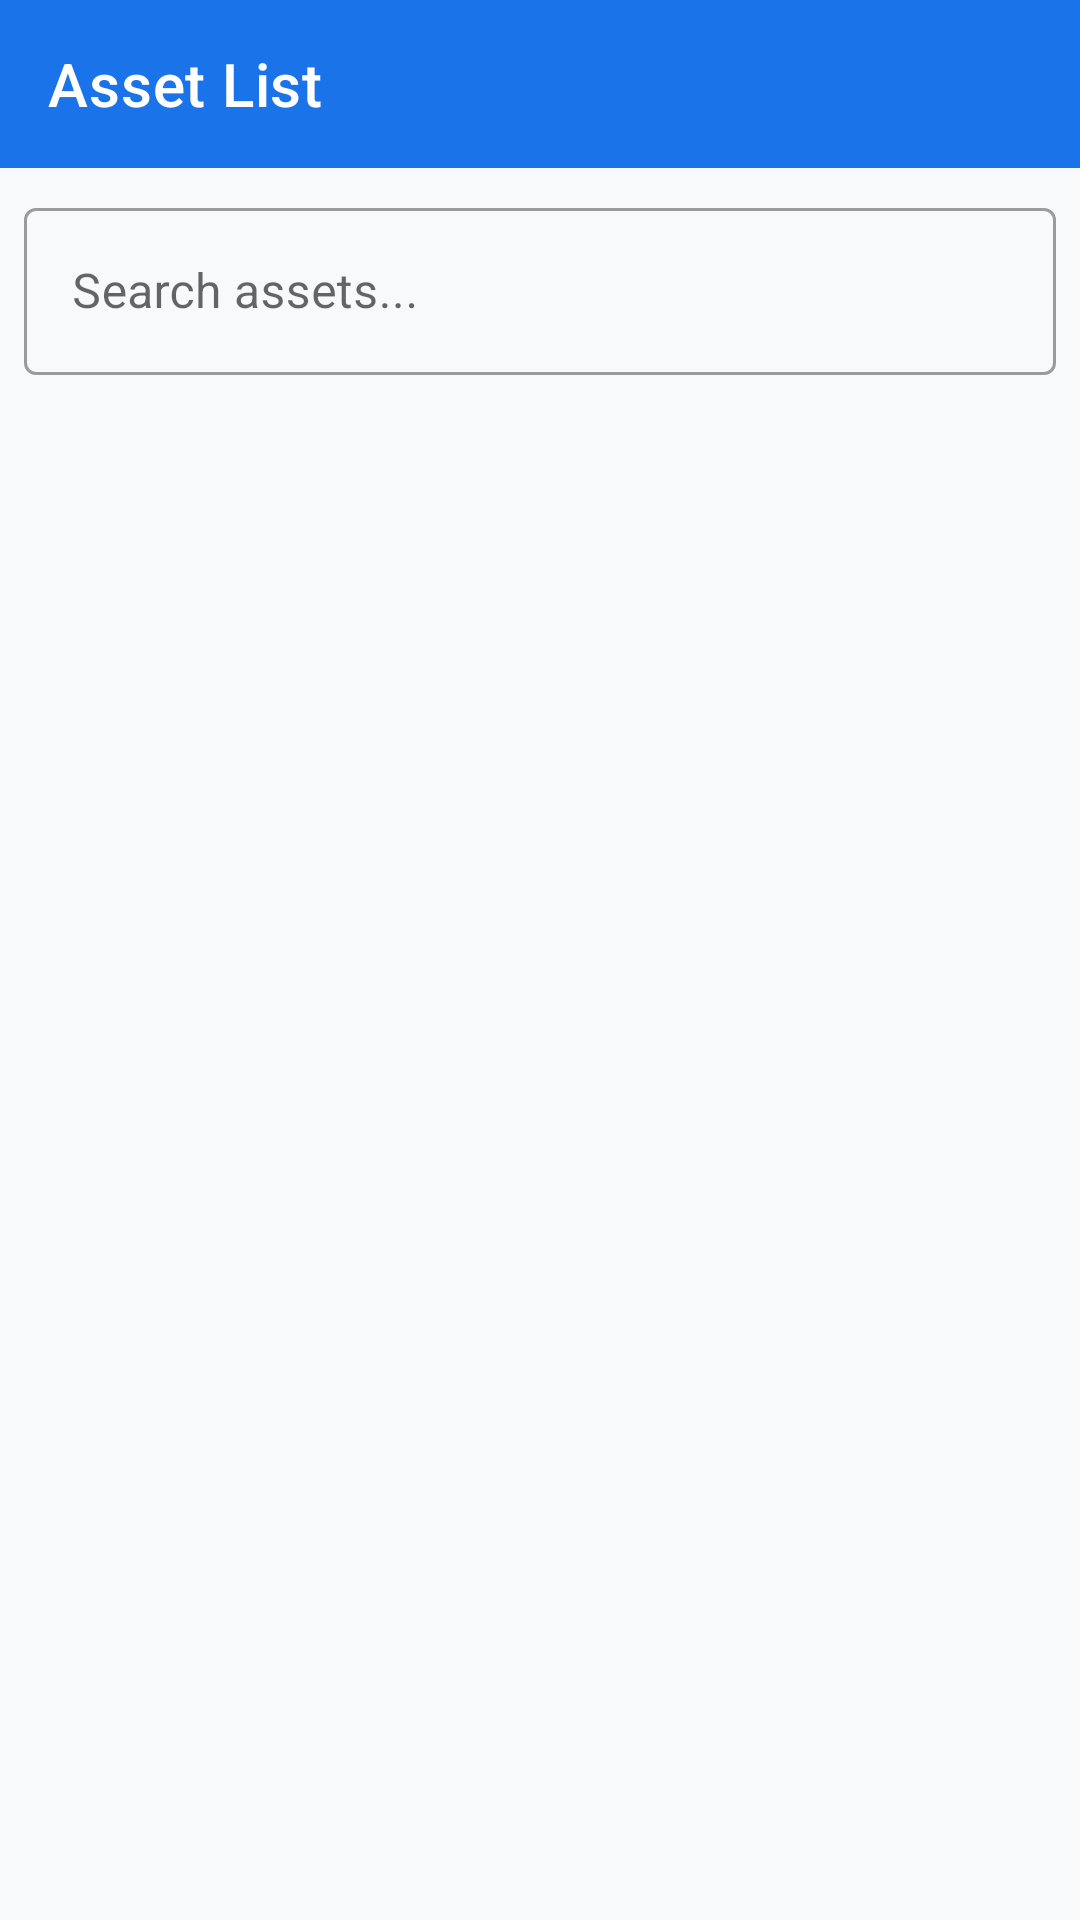

Write the Android layout XML for this screen, with the resource values it uses.
<!-- AndroidManifest.xml: application theme Theme.NammaShaaleInventory -->
<!-- res/layout/activity_asset_list.xml -->
<?xml version="1.0" encoding="utf-8"?>
<androidx.constraintlayout.widget.ConstraintLayout
    xmlns:android="http://schemas.android.com/apk/res/android"
    xmlns:app="http://schemas.android.com/apk/res-auto"
    android:layout_width="match_parent"
    android:layout_height="match_parent"
    android:background="@color/background">

    <androidx.appcompat.widget.Toolbar
        android:id="@+id/toolbar"
        android:layout_width="match_parent"
        android:layout_height="?attr/actionBarSize"
        android:background="@color/primary"
        app:title="Asset List"
        app:titleTextColor="@color/white"
        app:layout_constraintTop_toTopOf="parent" />

    <com.google.android.material.textfield.TextInputLayout
        android:id="@+id/searchLayout"
        style="@style/Widget.MaterialComponents.TextInputLayout.OutlinedBox"
        android:layout_width="match_parent"
        android:layout_height="wrap_content"
        android:layout_margin="8dp"
        app:layout_constraintTop_toBottomOf="@+id/toolbar">

        <com.google.android.material.textfield.TextInputEditText
            android:id="@+id/etSearch"
            android:layout_width="match_parent"
            android:layout_height="wrap_content"
            android:hint="Search assets..."
            android:inputType="text" />

    </com.google.android.material.textfield.TextInputLayout>

    <androidx.recyclerview.widget.RecyclerView
        android:id="@+id/rvAssets"
        android:layout_width="match_parent"
        android:layout_height="0dp"
        android:clipToPadding="false"
        android:padding="8dp"
        app:layoutManager="androidx.recyclerview.widget.LinearLayoutManager"
        app:layout_constraintBottom_toBottomOf="parent"
        app:layout_constraintTop_toBottomOf="@+id/searchLayout" />

</androidx.constraintlayout.widget.ConstraintLayout>
<!-- resources referenced by this layout -->
<resources>
  <color name="background">#F8F9FA</color>
  <color name="primary">#1A73E8</color>
  <color name="white">#FFFFFFFF</color>
  <style name="Theme.NammaShaaleInventory" parent="Theme.MaterialComponents.Light.NoActionBar">
          <item name="colorPrimary">@color/primary</item>
          <item name="colorPrimaryVariant">@color/primary_dark</item>
          <item name="colorOnPrimary">@color/white</item>
          <item name="colorSecondary">@color/accent</item>
          <item name="colorSecondaryVariant">@color/accent</item>
          <item name="colorOnSecondary">@color/white</item>
          <item name="android:statusBarColor">@color/primary_dark</item>
          <item name="android:navigationBarColor">@color/white</item>
          <item name="android:windowLightStatusBar">false</item>
      </style>
  <color name="primary_dark">#1557B0</color>
  <color name="accent">#FF6D00</color>
</resources>
